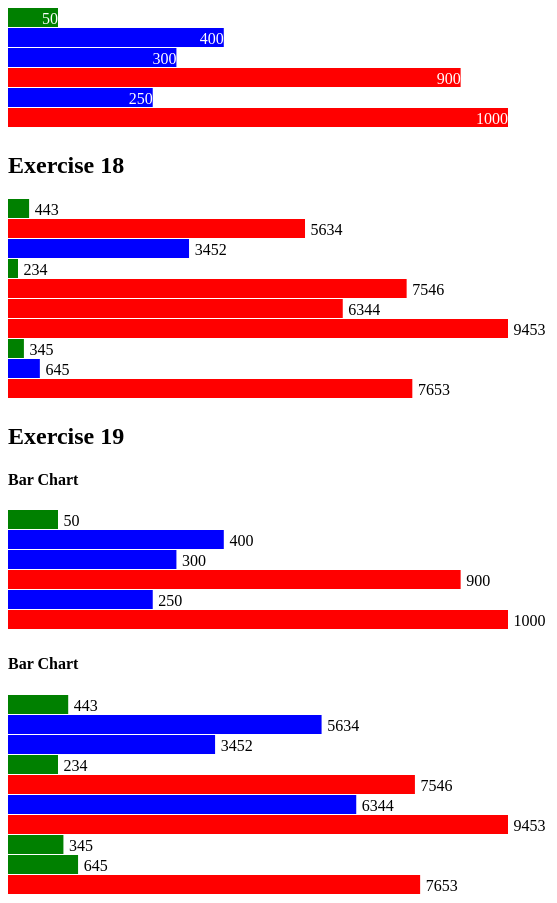
D3 v7 page, settled after 480 driven frames (8 s of simulated time); the page loaded 1 data file(s).


        d3.select("body").style("font-family", "Montserrat"); // set font style 

        // Exercise 17
        const data17 = [50, 400, 300, 900, 250, 1000]
        const width = 600;
        const barHeight = 20;
        const margin = 1;
        // create a scale with domain as the min and max values of the data
        const scale17 = d3.scaleLinear()
            .domain([d3.min(data17), d3.max(data17)])
            // range is within the bounds of the SVG object
            .range([50, 500]);

        // create an SVG object 
        const svg = d3.select(".ex17").append("svg")
            .attr("width", width)
            // height of the SVG dependant on the number of data points 
            .attr("height", barHeight * data17.length);

        // create a container for each data value 
        const g = svg.selectAll("g").data(data17)
            .enter()
            .append("g")
            // reposition based on the index of a data point 
            .attr("transform", (d, i) => {
                return "translate(0," + i * barHeight + ")";
            });

        // add bars 
        g.append("rect")
            .attr("width", d => {
                return scale17(d);
            })
            // bar colour is dependant on the data value 
            .attr('fill', d => {
                if (d < 100) {
                    return "green";
                } else if (d > 500) {
                    return "red";
                } else {
                    return "blue";
                };
            })
            .attr("height", barHeight - margin);
        
        // add data labels 
        g.append("text")
            .attr("x", d => { return (scale17(d)); })
            .attr("y", barHeight / 2)
            .attr("dy", ".35em")
            .attr("fill", "white")
            .style('text-anchor', 'end')
            .text(d => { return d; });

        // Exercise 18
        let data18 = []; // data will go here
        // load data from file 
        const csv18 = d3.csv("data/barChart.csv", data => {
            data18.push(parseInt(data.data));

        });
        // once the data is loaded
        csv18.then(() => {
            const scale18 = d3.scaleLinear()
                .domain([d3.min(data18), d3.max(data18)])
                .range([10, 500]);
            // create an SVG object 
            const svg18 = d3.select(".ex18")
                .append("svg")
                .attr("height", data18.length * barHeight)
                .attr("width", width);
            // add a container for each data value
            const g18 = svg18.selectAll("g")
                .data(data18)
                .enter()
                .append("g")
                .attr("transform", (d, i) => {
                    return "translate(0," + i * barHeight + ")";
                });

            // add bars
            g18.append("rect")
                .attr("width", d => {
                    return scale18(d);
                })
                .attr('fill', d => {
                    if (d < 500) {
                        return "green";
                    } else if (d > 5000) {
                        return "red";
                    } else {
                        return "blue";
                    };
                })
                .attr("height", barHeight - margin)
            // add data labels
            g18.append("text")
                .attr("x", d => { return (scale18(d)); })
                .attr("y", barHeight / 2)
                .attr("dy", ".35em")
                .attr("dx", "0.35em")
                .attr("fill", "black")
                .style('text-anchor', 'start')
                .text(d => { return d; });
        });

        // Exercise 19
        // creates a bar chart, takes a path to a csv file as an optional argument 
        function createChart(path = null) {
            let data18 = [];
            if (path != null) {
                try {
                    // read in data from a CSV
                    const csv18 = d3.csv(path, d => {
                        data18.push(parseInt(d.data));
                    });
                    csv18.then(() => {
                        // append a bar chart to page 
                        createBarChart(data18);
                    })
                } catch (error) {
                    console.error(error);
                };
            // path is null 
            } else {
                data18 = [50, 400, 300, 900, 250, 1000]
                createBarChart(data18);
            }
        }
        // creates a bar chart from the input data array
        function createBarChart(data) {
            const width = 600;
            const barHeight = 20;
            const margin = 1;
            const scale19 = d3.scaleLinear()
                .domain([d3.min(data), d3.max(data)])
                .range([50, 500]);
            
            const title = d3.select(".ex19")
                .append("h4")
                .text("Bar Chart"); 

            const svg = d3.select(".ex19")
                .append("svg")
                .attr("width", width)
                .attr("height", barHeight * data.length);
            const g = svg.selectAll("g")
                .data(data)
                .enter()
                .append("g")
                .attr("transform", (d, i) => {
                    return "translate(0," + i * barHeight + ")";
                });
            g.append("rect")
                .attr("width", d => {
                    return scale19(d);
                })
                .attr('fill', d => {
                    if (d < d3.max(data)*0.25) { // data point is smaller than 1/4 of the max data value
                        return "green";
                    } else if (d > d3.max(data)*0.75) { // data point is larger than 3/4 of the max data value
                        return "red";
                    } else {
                        return "blue";
                    };
                })
                .attr("height", barHeight - margin)

            g.append("text")
                .attr("x", d => { return (scale19(d)); }) // scale the data values
                .attr("y", barHeight / 2)
                .attr("dy", ".35em")
                .attr("dx", ".35em")
                .attr("fill", "black")
                .style('text-anchor', 'start')
                .text(d => { return d; });
        };

        createChart();
        createChart("data/barChart.csv");

    

### data: data/barChart.csv
data
443
5634
3452
234
7546
6344
9453
345
645
7653